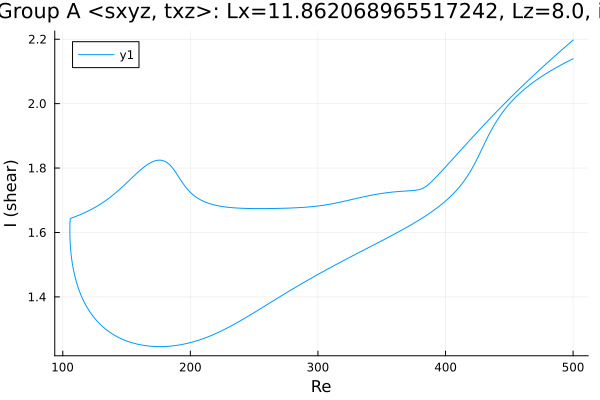

Source data for this figure (header and first rows):
Re, shear
500.0, 2.139
499.5, 2.138
498.1, 2.136
496.7, 2.133
495.3, 2.13
493.8, 2.127
492.4, 2.124
491, 2.121
489.6, 2.118
488.2, 2.115
486.8, 2.112
485.4, 2.109
483.9, 2.105
482.5, 2.102
481.1, 2.099
479.7, 2.095
478.3, 2.092
476.9, 2.088
475.5, 2.085
474, 2.081
472.6, 2.077
471.2, 2.073
469.8, 2.069
468.4, 2.065
467, 2.061
465.6, 2.057
464.1, 2.052
462.7, 2.048
461.3, 2.043
459.9, 2.038
458.5, 2.033
457.1, 2.028
455.7, 2.023
454.2, 2.017
452.8, 2.011
451.4, 2.005
450, 1.999
448.6, 1.992
447.2, 1.985
445.8, 1.978
444.3, 1.971
442.9, 1.963
442.1, 1.958
440.7, 1.95
439.3, 1.941
437.9, 1.932
436.5, 1.922
435.1, 1.911
433.6, 1.901
432.2, 1.89
431.1, 1.88
429.7, 1.869
428.2, 1.857
426.8, 1.845
425.4, 1.834
424.1, 1.823
422.7, 1.812
421.3, 1.802
419.9, 1.792
418.4, 1.783
... 565 more rows
